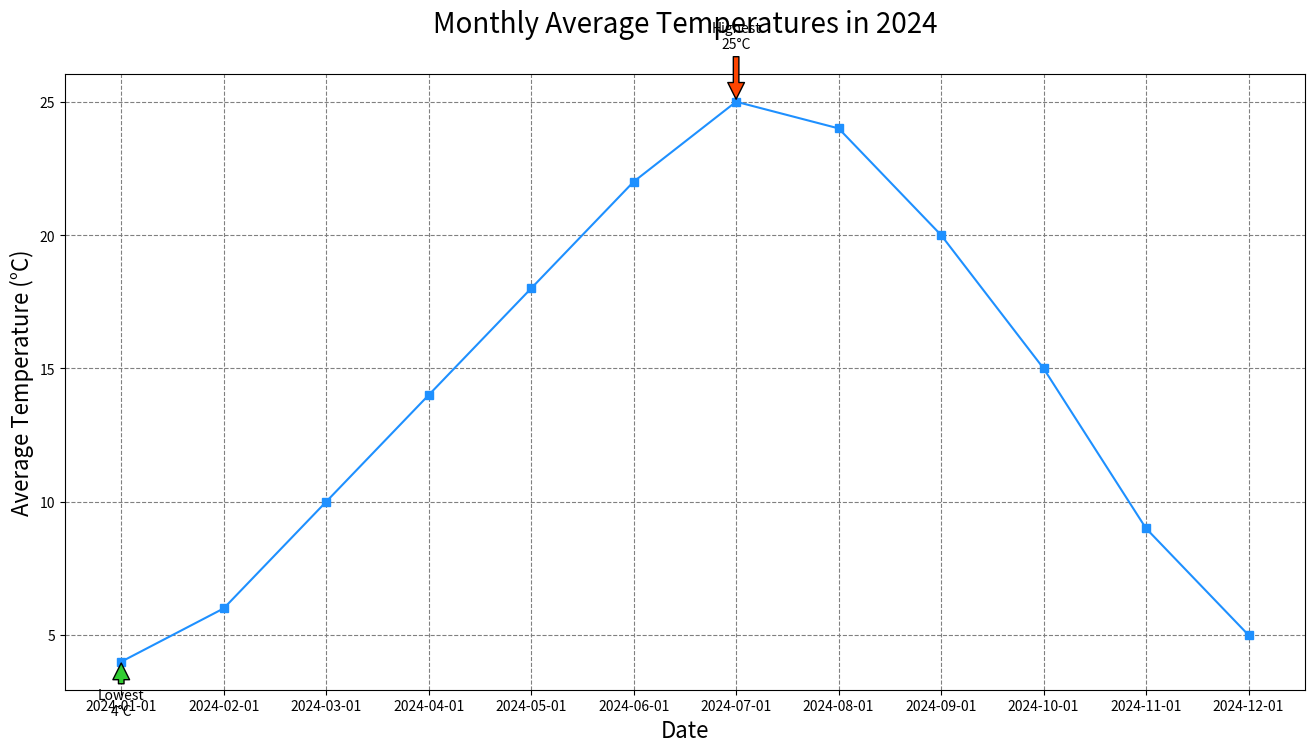

Write Python code to recreate this figure.

import matplotlib.pyplot as plt
import pandas as pd

# Data points
dates = ["2024-01-01", "2024-02-01", "2024-03-01", "2024-04-01", "2024-05-01", "2024-06-01",
         "2024-07-01", "2024-08-01", "2024-09-01", "2024-10-01", "2024-11-01", "2024-12-01"]
temperatures = [4, 6, 10, 14, 18, 22, 25, 24, 20, 15, 9, 5]

# Creating the line chart
plt.figure(figsize=(16, 8))

plt.plot(dates, temperatures, color="#1E90FF", marker='s')

# Annotating the highest and lowest temperatures
plt.annotate('Highest\n25°C', xy=("2024-07-01", 25), xytext=("2024-07-01", 27),
             arrowprops=dict(facecolor='#FF4500', shrink=0.05), ha='center')
plt.annotate('Lowest\n4°C', xy=("2024-01-01", 4), xytext=("2024-01-01", 2),
             arrowprops=dict(facecolor='#32CD32', shrink=0.05), ha='center')

# Title and labels
plt.title("Monthly Average Temperatures in 2024", fontsize=20, pad=30)
plt.xlabel("Date", fontsize=16)
plt.ylabel("Average Temperature (°C)", fontsize=16)

# Customizing the grid
plt.grid(True, which='major', linestyle='--', linewidth=0.8, color='grey')

# Show the plot
plt.show()
